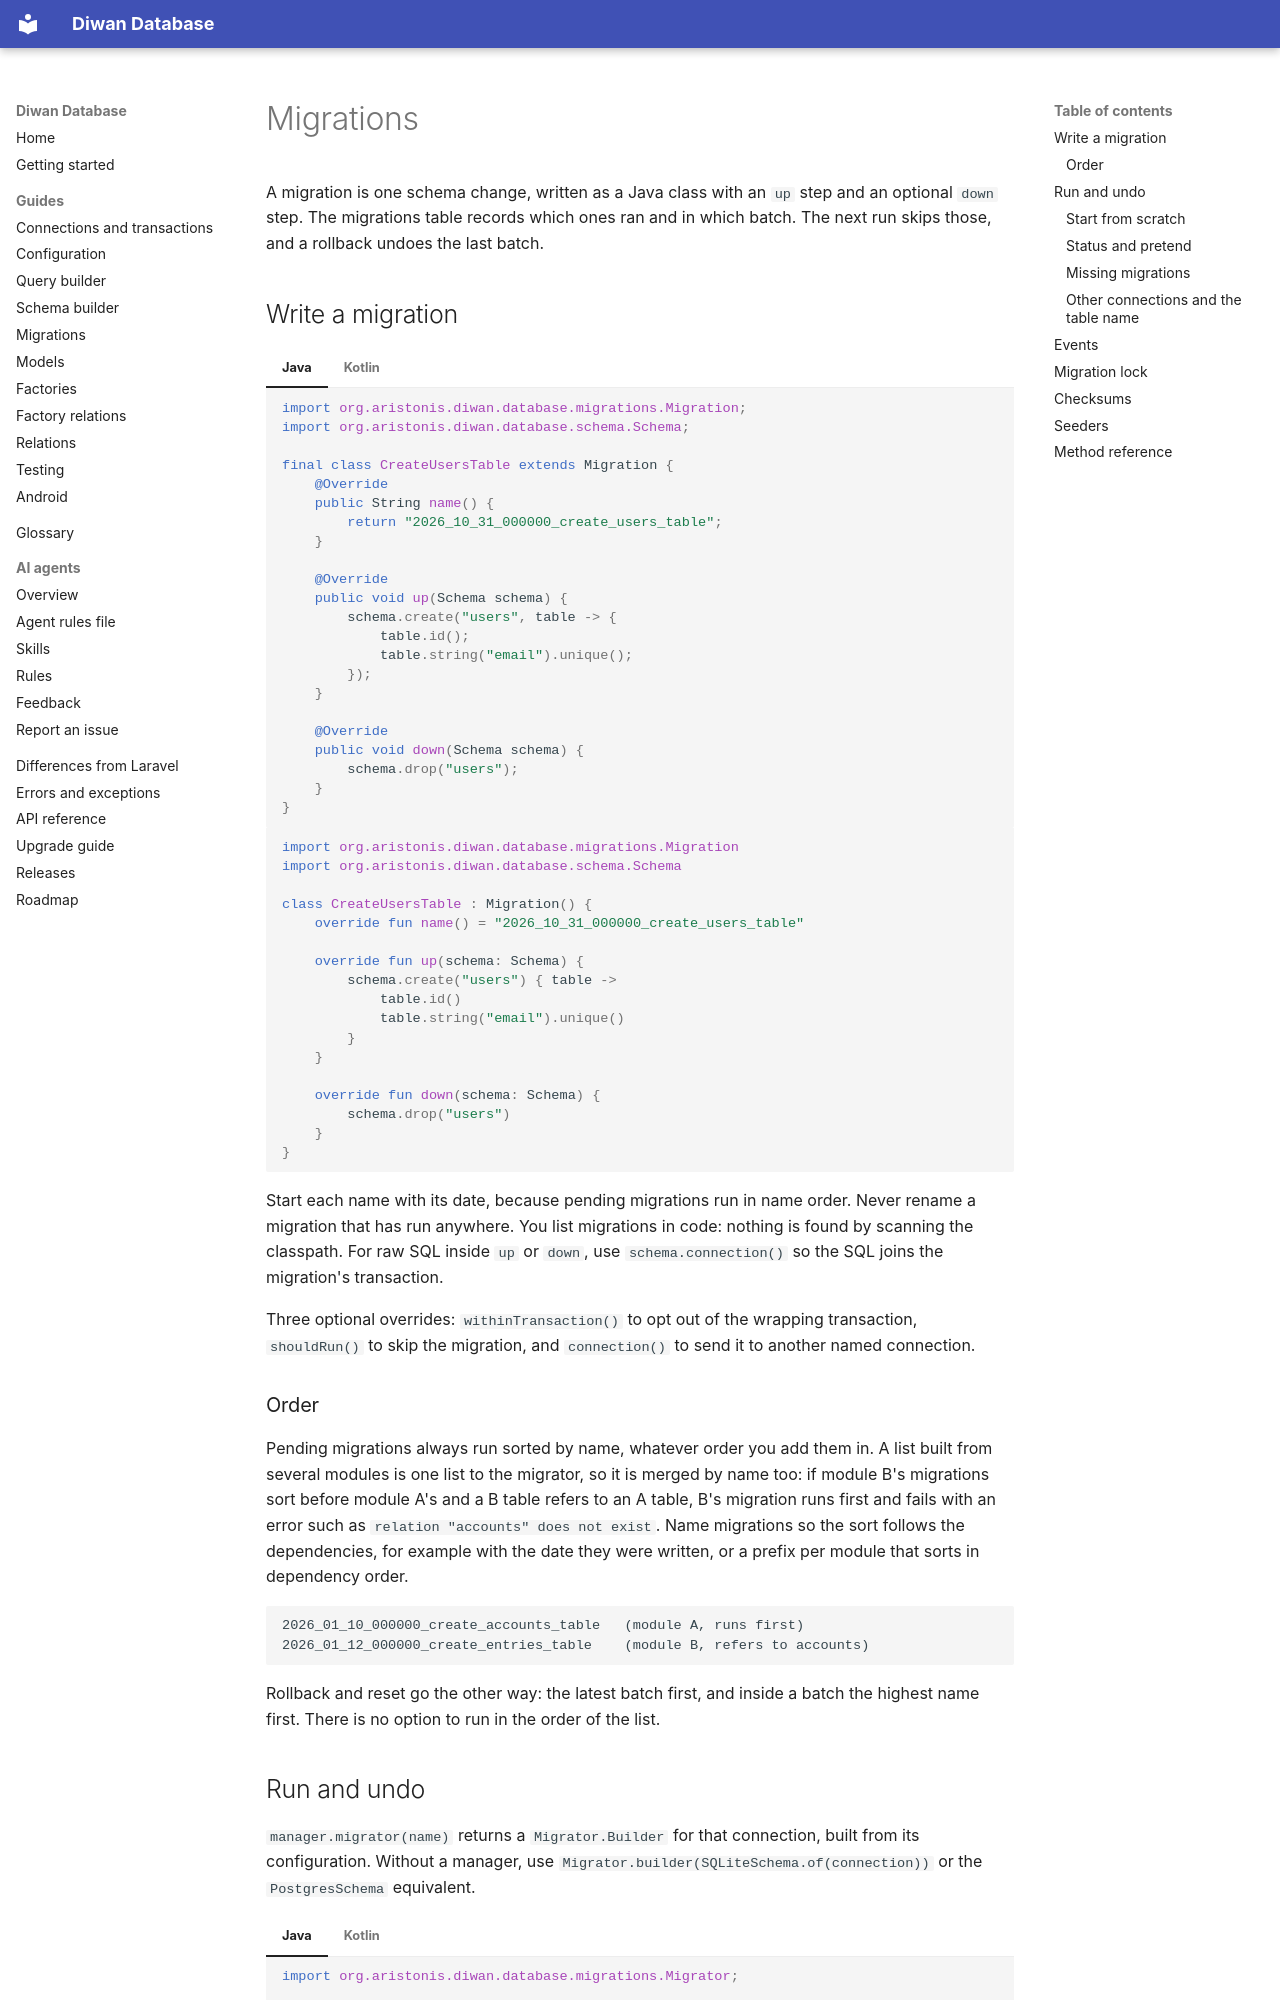

repository: aristonis/diwan-database-docs · page: en/migrations/index.html · generator: mkdocs

# Migrations

A migration is one schema change, written as a Java class with an `up` step and an optional `down`
step. The migrations table records which ones ran and in which batch. The next run skips those, and
a rollback undoes the last batch.

## Write a migration

=== "Java"

    ```java
    import org.aristonis.diwan.database.migrations.Migration;
    import org.aristonis.diwan.database.schema.Schema;

    final class CreateUsersTable extends Migration {
        @Override
        public String name() {
            return "2026_10_31_000000_create_users_table";
        }

        @Override
        public void up(Schema schema) {
            schema.create("users", table -> {
                table.id();
                table.string("email").unique();
            });
        }

        @Override
        public void down(Schema schema) {
            schema.drop("users");
        }
    }
    ```

=== "Kotlin"

    ```kotlin
    import org.aristonis.diwan.database.migrations.Migration
    import org.aristonis.diwan.database.schema.Schema

    class CreateUsersTable : Migration() {
        override fun name() = "2026_10_31_000000_create_users_table"

        override fun up(schema: Schema) {
            schema.create("users") { table ->
                table.id()
                table.string("email").unique()
            }
        }

        override fun down(schema: Schema) {
            schema.drop("users")
        }
    }
    ```

Start each name with its date, because pending migrations run in name order. Never rename a
migration that has run anywhere. You list migrations in code: nothing is found by scanning the
classpath. For raw SQL inside `up` or `down`, use `schema.connection()` so the SQL joins the
migration's transaction.

Three optional overrides: `withinTransaction()` to opt out of the wrapping transaction,
`shouldRun()` to skip the migration, and `connection()` to send it to another named connection.

### Order

Pending migrations always run sorted by name, whatever order you add them in. A list built from
several modules is one list to the migrator, so it is merged by name too: if module B's
migrations sort before module A's and a B table refers to an A table, B's migration runs first
and fails with an error such as `relation "accounts" does not exist`. Name migrations so the sort
follows the dependencies, for example with the date they were written, or a prefix per module
that sorts in dependency order.

```text
2026_01_10_000000_create_accounts_table   (module A, runs first)
2026_01_12_000000_create_entries_table    (module B, refers to accounts)
```

Rollback and reset go the other way: the latest batch first, and inside a batch the highest name
first. There is no option to run in the order of the list.
